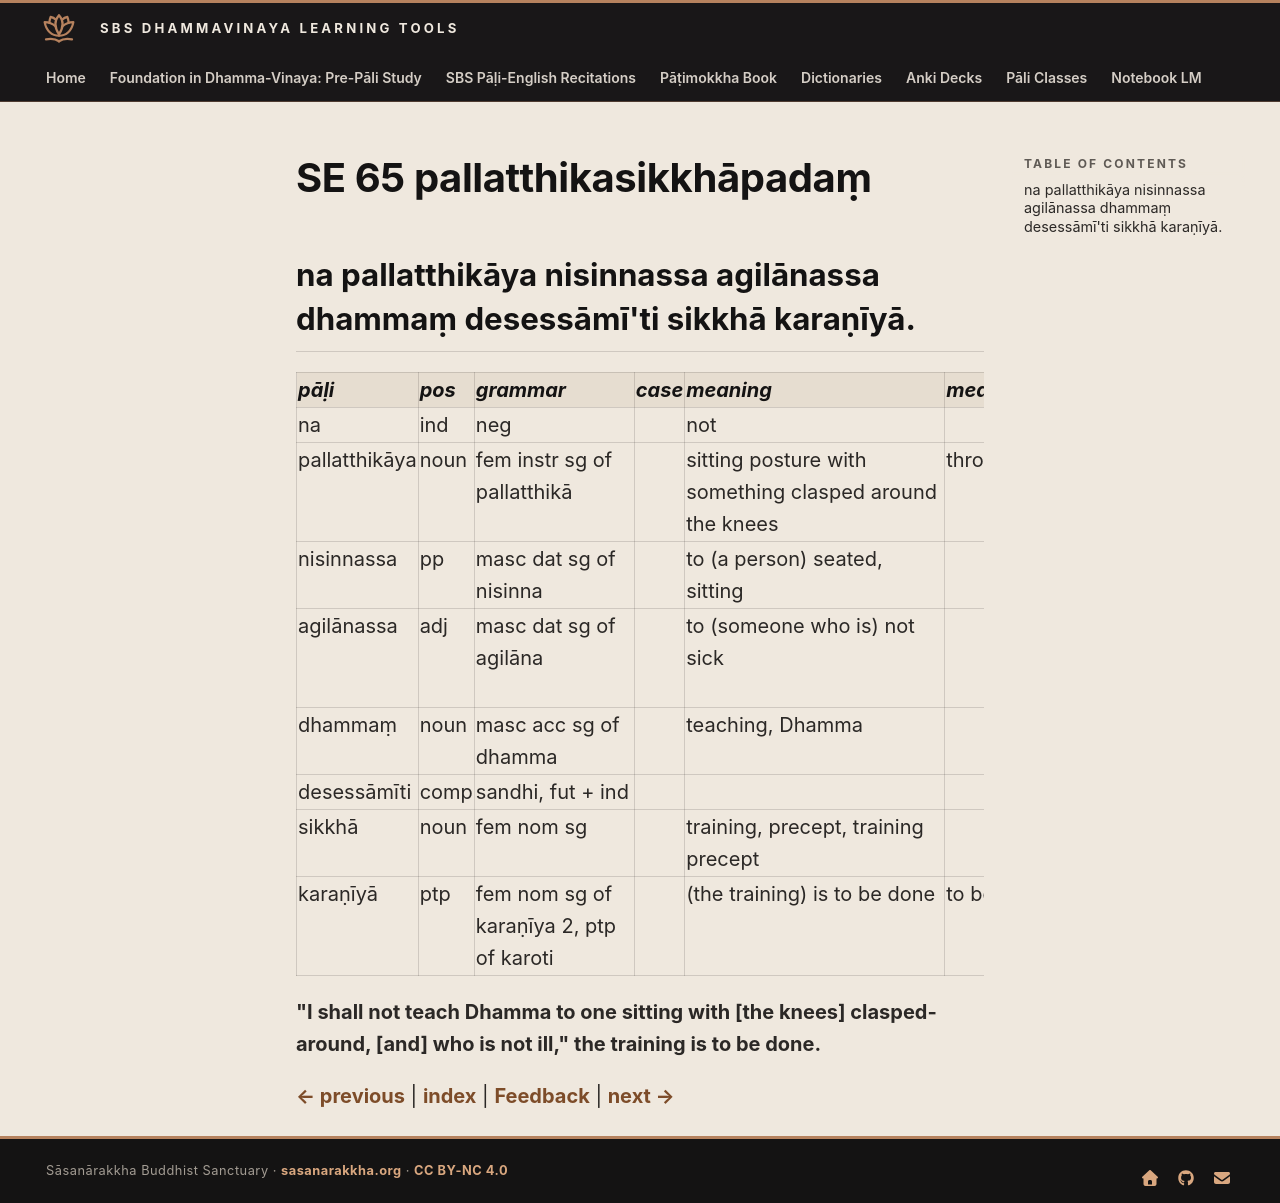

repository: sasanarakkha/study-tools · page: 6-pali-class/bhikkhu-patimokkha/224-se-65/index.html · generator: mkdocs

# SE 65 pallatthikasikkhāpadaṃ

## na pallatthikāya nisinnassa agilānassa dhammaṃ desessāmī'ti sikkhā karaṇīyā.

| pāḷi | pos | grammar | case | meaning | meaning_lit | root | base | construction | compound_type | compound_construction |
| :--- | :--- | :--- | :--- | :--- | :--- | :--- | :--- | :--- | :--- | :--- |
| na | ind | neg | | not | | | | | | |
| pallatthikāya | noun | fem instr sg of pallatthikā | | sitting posture with something clasped around the knees | thrown around | √as (throw) | | pari > pali > pall + √as + ta + ikā | | |
| nisinnassa | pp | masc dat sg of nisinna | | to (a person) seated, sitting | | √sad | √sad + a > sīda | ni + sīda + na | | |
| agilānassa | adj | masc dat sg of agilāna | | to (someone who is) not sick | | √gilā (be sick, tired) | | na + √gilā + ana | | |
| dhammaṃ | noun | masc acc sg of dhamma | | teaching, Dhamma | | √dhar (hold) | | √dhar + ma | | |
| desessāmīti | comp | sandhi, fut + ind | | | | | | desissāmi + iti | | |
| sikkhā | noun | fem nom sg | | training, precept, training precept | | √sikkh (train) | | √sikkh + ā | | |
| karaṇīyā | ptp | fem nom sg of karaṇīya 2, ptp of karoti | | (the training) is to be done | to be done | √kar (do, make) | | √kar + aṇīya | | |

**"I shall not teach Dhamma to one sitting with [the knees] clasped-around, [and] who is not ill," the training is to be done.**


[← previous](223-se-64.md) | [index](index.md) | [Feedback](https://docs.google.com/forms/d/e/1FAIpQLSdG6zKDtlwibtrX-cbKVn4WmIs8miH4VnuJvb7f94plCDKJyA/viewform?usp=pp_url&entry.1433863141=pallatthikasikkh%C4%81pada%E1%B9%83) | [next →](225-se-66.md)
